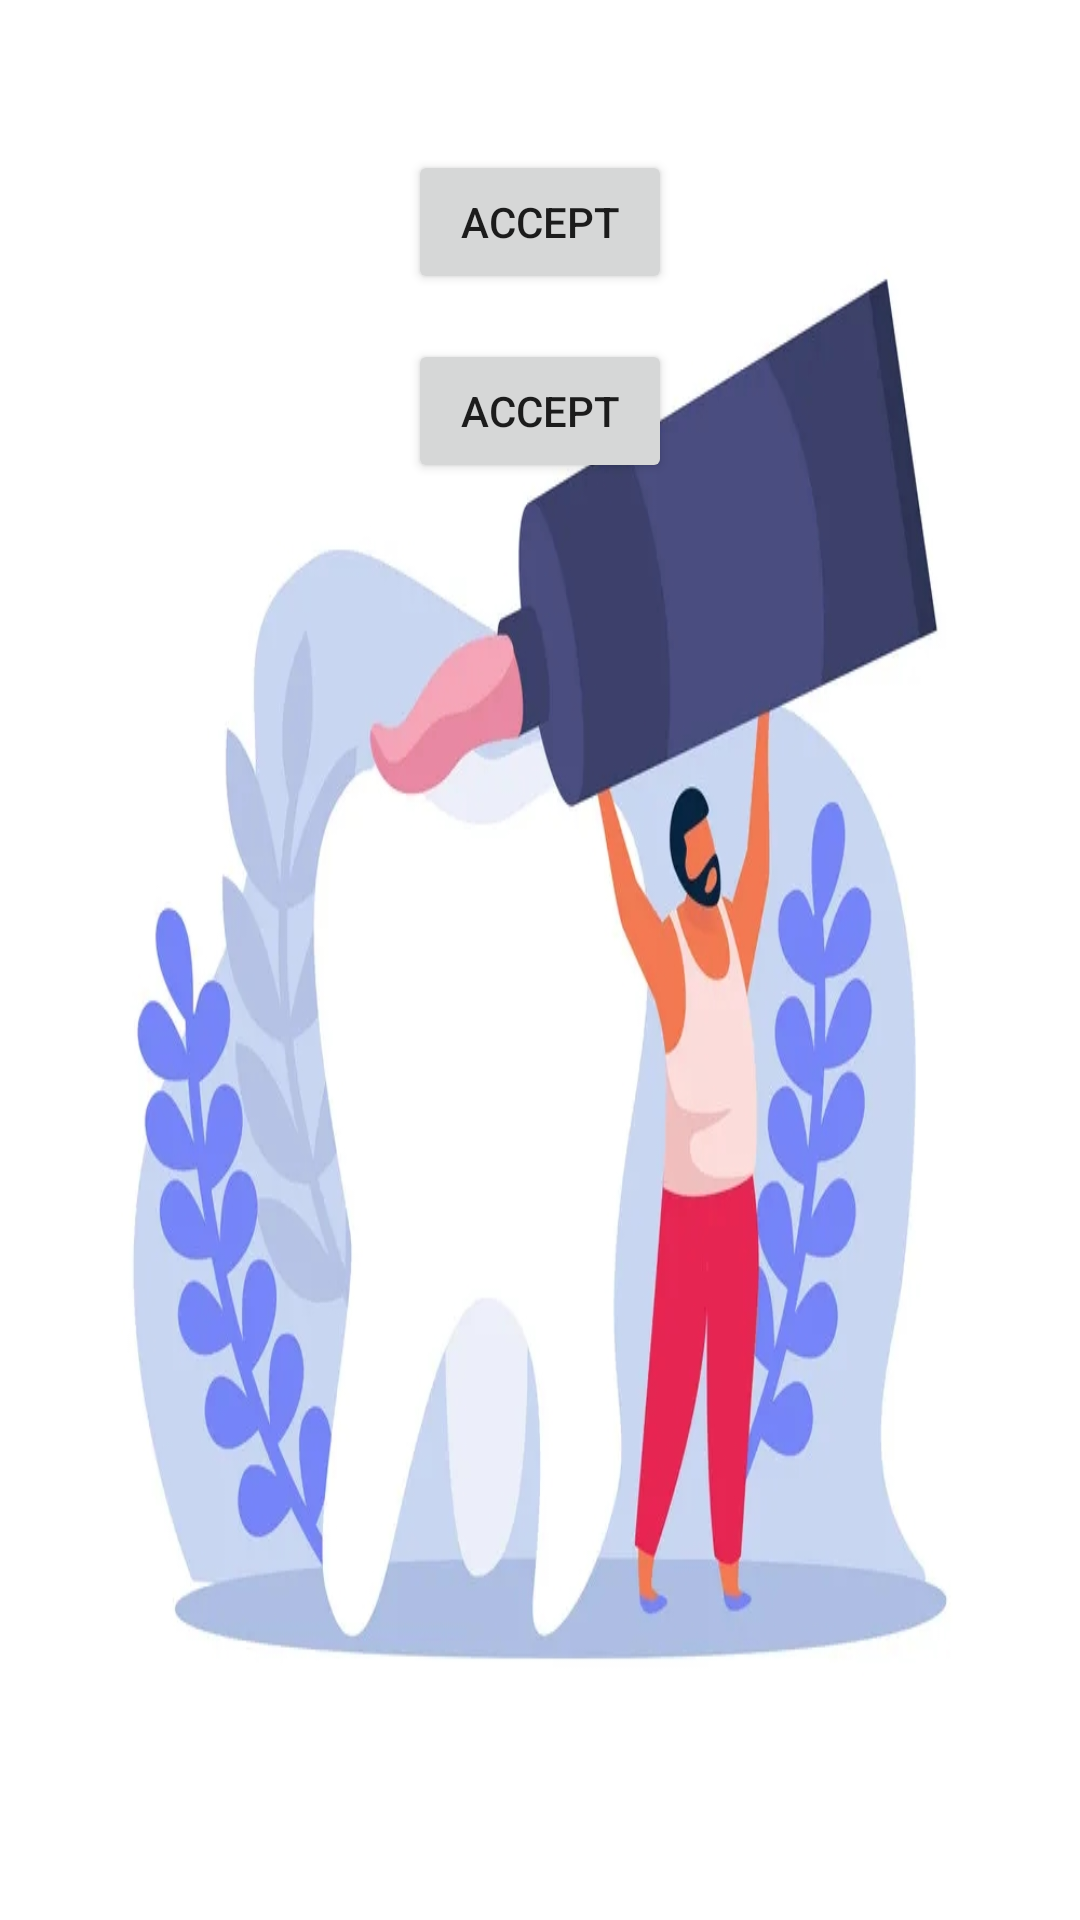

Write the Android layout XML for this screen, with the resource values it uses.
<!-- AndroidManifest.xml: application theme Theme.MAD_PROJECT1 -->
<!-- res/layout/d_popupconfirm.xml -->
<?xml version="1.0" encoding="utf-8"?>
<LinearLayout xmlns:android="http://schemas.android.com/apk/res/android"
    android:layout_width="350dp"
    android:layout_height="200dp"
    android:layout_gravity="center"
    android:background="@drawable/i9"
    android:orientation="vertical"

    android:padding="5dp">
    <TextView
        android:layout_width="30dp"
        android:layout_height="30dp"
        android:layout_gravity="end"
        android:background="@drawable/circlebg"
        android:gravity="center"
        android:text="X"
        android:textColor="@color/white"
        android:textStyle="bold" />
    <Button
        android:layout_width="wrap_content"
        android:layout_height="wrap_content"
        android:layout_gravity="center_horizontal"
        android:text="ACCEPT"
        android:layout_marginTop="15dp"
        />
    <Button
        android:layout_width="wrap_content"
        android:layout_height="wrap_content"
        android:layout_gravity="center_horizontal"
        android:text="ACCEPT"
        android:layout_marginTop="15dp"
        />


</LinearLayout>
<!-- resources referenced by this layout -->
<resources>
  <color name="white">#FFFFFFFF</color>
  <!-- drawable i9: jpg bitmap (drawable, 127209 bytes) -->
  <style name="Theme.MAD_PROJECT1" parent="Theme.AppCompat.Light.DarkActionBar">
          
          <item name="colorPrimary">@color/purple_500</item>
          <item name="colorPrimaryDark">@color/purple_700</item>
          <item name="colorAccent">@color/teal_200</item>
          
      </style>
  <color name="purple_500">#FF6200EE</color>
  <color name="purple_700">#FF3700B3</color>
  <color name="teal_200">#FF03DAC5</color>
</resources>
